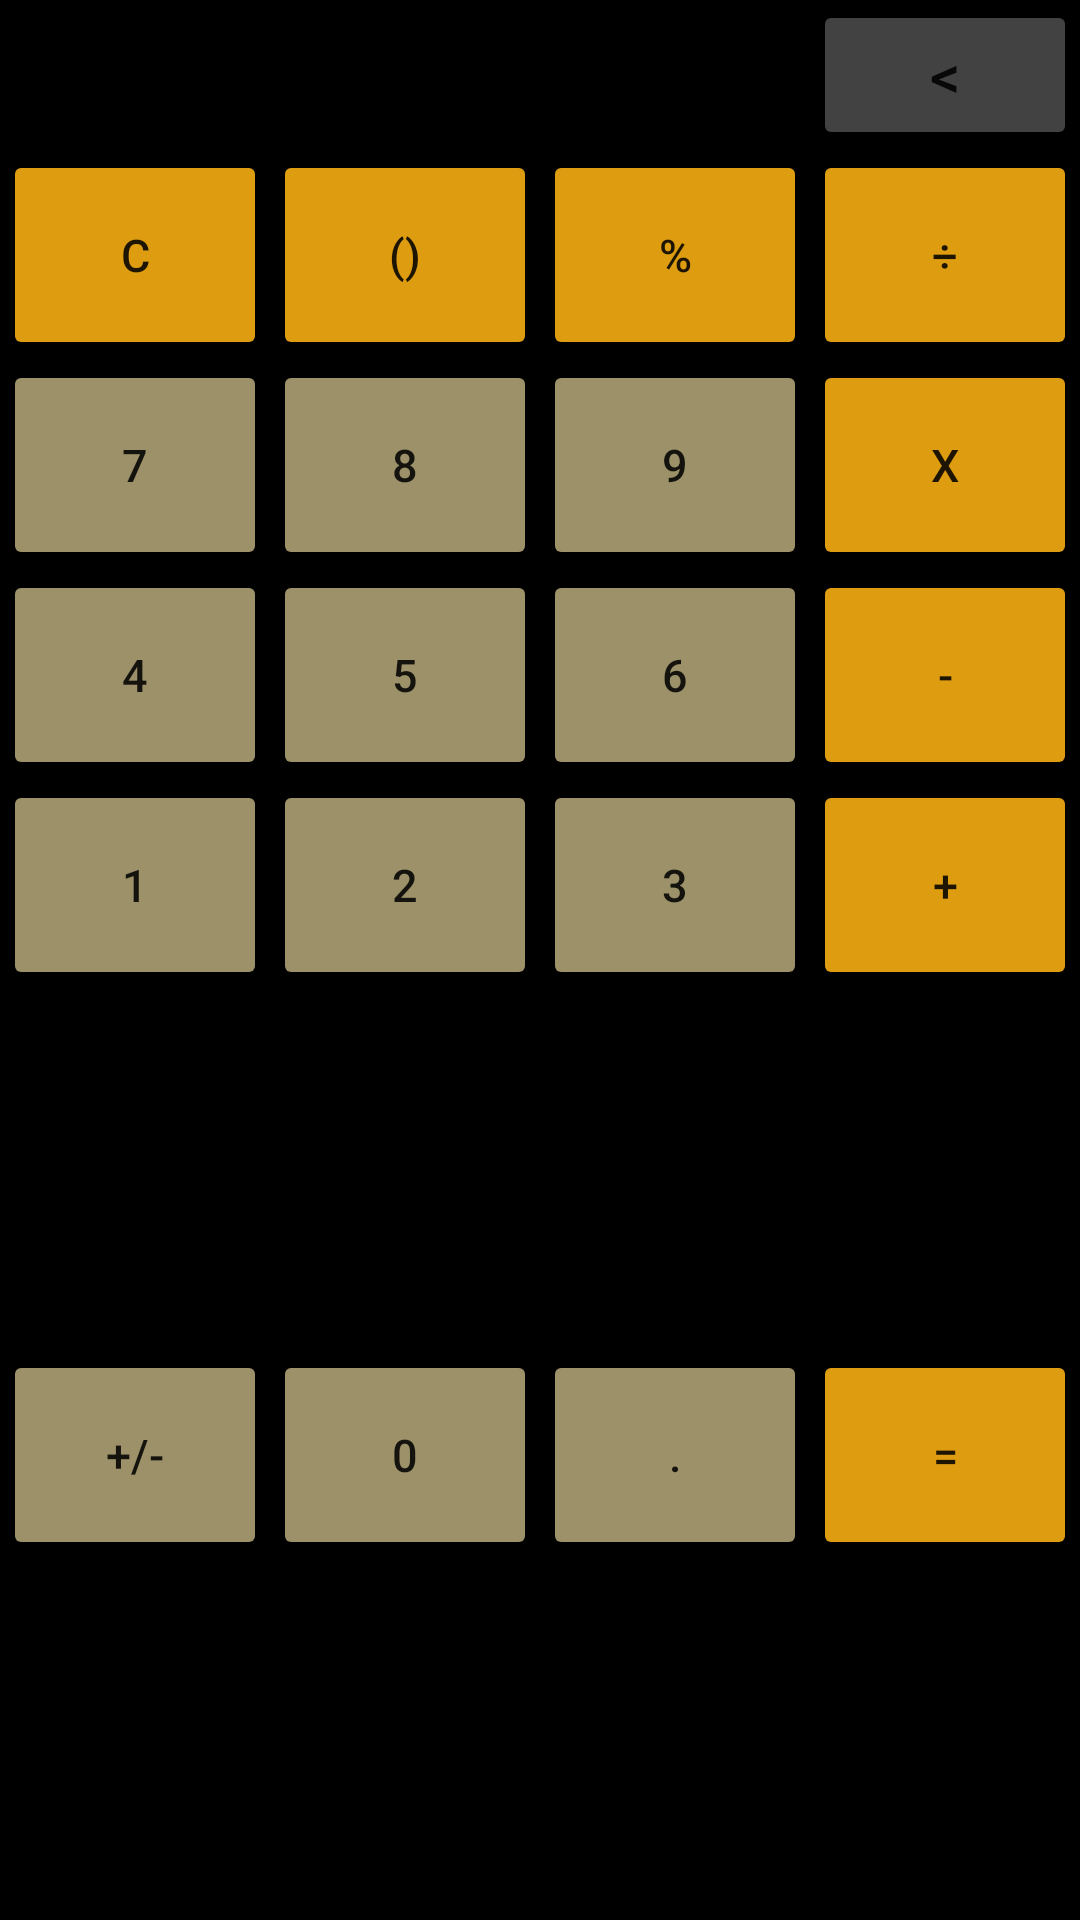

Layout XML and referenced resources for this Android screen:
<!-- AndroidManifest.xml: application theme Theme.Calculator -->
<!-- res/layout/buttons_layout.xml -->
<?xml version="1.0" encoding="utf-8"?>
<GridLayout xmlns:android="http://schemas.android.com/apk/res/android"
    android:layout_width="match_parent"
    android:layout_height="wrap_content"
    android:background="@color/black"
    android:columnCount="4"
    android:rowCount="6"
    android:layout_gravity="bottom|center">


 <Button
     android:id="@+id/backspace"
     android:layout_width="wrap_content"
     android:layout_height="50dp"
     android:layout_column="3"
     android:layout_gravity="center"
     android:backgroundTint="@color/cardview_dark_background"
     android:onClick="backspaceBTN"
     android:text="@string/backspace"
     android:textSize="20sp" />


 <Button
     android:id="@+id/button_c"
     android:layout_width="wrap_content"
     android:layout_height="@dimen/button_height"
     android:layout_columnWeight="1"
     android:layout_gravity="center"
     android:backgroundTint="@color/orange"
     android:onClick="clearBTN"
     android:text="@string/c"
     android:textSize="@dimen/button_text" />

 <Button
     android:id="@+id/button_parentheses"
     android:layout_width="wrap_content"
     android:layout_height="@dimen/button_height"
     android:layout_columnWeight="1"
     android:layout_gravity="center"
     android:backgroundTint="@color/orange"
     android:onClick="parenthesesBNT"
     android:text="@string/parentheses"
     android:textSize="@dimen/button_text" />

 <Button
     android:id="@+id/button_percent"
     android:layout_width="wrap_content"
     android:layout_height="@dimen/button_height"
     android:layout_columnWeight="1"
     android:layout_gravity="center"
     android:backgroundTint="@color/orange"
     android:onClick="percentBTN"
     android:text="@string/percent"
     android:textSize="@dimen/button_text" />

 <Button
     android:id="@+id/button_division"
     android:layout_width="wrap_content"
     android:layout_height="@dimen/button_height"
     android:layout_columnWeight="1"
     android:layout_gravity="center"
     android:backgroundTint="@color/orange"
     android:onClick="divisionBTN"
     android:text="@string/division"
     android:textSize="@dimen/button_text" />

 <Button
     android:id="@+id/button_7"
     android:layout_width="wrap_content"
     android:layout_height="70dp"
     android:layout_gravity="center"
     android:backgroundTint="@color/custom_yellow"
     android:onClick="sevenBTN"
     android:text="@string/_7"
     android:textSize="@dimen/button_text" />

 <Button
     android:id="@+id/button_8"
     android:layout_width="wrap_content"
     android:layout_height="@dimen/button_height"
     android:layout_gravity="center"
     android:backgroundTint="@color/custom_yellow"
     android:onClick="eightBTN"
     android:text="@string/_8"
     android:textSize="@dimen/button_text" />

 <Button
     android:id="@+id/button_9"
     android:layout_width="wrap_content"
     android:layout_height="@dimen/button_height"
     android:layout_gravity="center"
     android:backgroundTint="@color/custom_yellow"
     android:onClick="nineBTN"
     android:text="@string/_9"
     android:textSize="@dimen/button_text" />

 <Button
     android:id="@+id/button_multiplication"
     android:layout_width="wrap_content"
     android:layout_height="@dimen/button_height"
     android:layout_gravity="center"
     android:backgroundTint="@color/orange"
     android:onClick="multiplicationBTN"
     android:text="@string/x"
     android:textSize="@dimen/button_text" />

 <Button
     android:id="@+id/button_4"
     android:layout_width="wrap_content"
     android:layout_height="@dimen/button_height"
     android:layout_gravity="center"
     android:backgroundTint="@color/custom_yellow"
     android:onClick="fourBTN"
     android:text="@string/_4"
     android:textSize="@dimen/button_text" />

 <Button
     android:id="@+id/button_5"
     android:layout_width="wrap_content"
     android:layout_height="@dimen/button_height"
     android:layout_gravity="center"
     android:backgroundTint="@color/custom_yellow"
     android:onClick="fiveBTN"
     android:text="@string/_5"
     android:textSize="@dimen/button_text" />

 <Button
     android:id="@+id/button_6"
     android:layout_width="wrap_content"
     android:layout_height="@dimen/button_height"
     android:layout_gravity="center"
     android:backgroundTint="@color/custom_yellow"
     android:onClick="sixBTN"
     android:text="@string/_6"
     android:textSize="@dimen/button_text" />

 <Button
     android:id="@+id/button_menus"
     android:layout_width="wrap_content"
     android:layout_height="@dimen/button_height"
     android:layout_gravity="center"
     android:backgroundTint="@color/orange"
     android:onClick="minusBTN"
     android:text="@string/menus"
     android:textSize="@dimen/button_text" />

 <Button
     android:id="@+id/button_1"
     android:layout_width="wrap_content"
     android:layout_height="@dimen/button_height"
     android:layout_gravity="center"
     android:backgroundTint="@color/custom_yellow"
     android:onClick="oneBTN"
     android:text="@string/_1"
     android:textSize="@dimen/button_text" />

 <Button
     android:id="@+id/button_2"
     android:layout_width="wrap_content"
     android:layout_height="@dimen/button_height"
     android:layout_gravity="center"
     android:backgroundTint="@color/custom_yellow"
     android:onClick="twoBTN"
     android:text="@string/_2"
     android:textSize="@dimen/button_text" />

 <Button
     android:id="@+id/button_3"
     android:layout_width="wrap_content"
     android:layout_height="@dimen/button_height"
     android:layout_gravity="center"
     android:backgroundTint="@color/custom_yellow"
     android:onClick="threeBTN"
     android:text="@string/_3"
     android:textSize="@dimen/button_text" />

 <Button
     android:id="@+id/button_plus"
     android:layout_width="wrap_content"
     android:layout_height="@dimen/button_height"
     android:layout_gravity="center"
     android:backgroundTint="@color/orange"
     android:onClick="plusBTN"
     android:text="@string/plus"
     android:textSize="@dimen/button_text" />

 <Button
     android:id="@+id/button_plus_minus"
     android:layout_width="wrap_content"
     android:layout_height="@dimen/button_height"
     android:layout_gravity="center"
     android:backgroundTint="@color/custom_yellow"
     android:onClick="plusMinusBTN"
     android:text="@string/plus_minus"
     android:textSize="@dimen/button_text" />

    <Button
        android:id="@+id/button_0"
        android:layout_width="wrap_content"
        android:layout_height="@dimen/button_height"
        android:layout_gravity="center"
        android:backgroundTint="@color/custom_yellow"
        android:onClick="zeroBTN"
        android:text="@string/_0"
        android:textSize="@dimen/button_text" />

 <Button
     android:id="@+id/button_dot"
     android:layout_width="wrap_content"
     android:layout_height="@dimen/button_height"
     android:layout_gravity="center"
     android:backgroundTint="@color/custom_yellow"
     android:onClick="dotBTN"
     android:text="@string/dot"
     android:textSize="@dimen/button_text" />

 <Button
     android:id="@+id/button_equally"
     android:layout_width="wrap_content"
     android:layout_height="@dimen/button_height"
     android:layout_gravity="center"
     android:backgroundTint="@color/orange"
     android:onClick="equalBTN"
     android:text="@string/equally"
     android:textSize="@dimen/button_text" />

</GridLayout>
<!-- resources referenced by this layout -->
<resources>
  <color name="black">#FF000000</color>
  <color name="custom_yellow">#9c9168</color>
  <color name="orange">#de9d10</color>
  <dimen name="button_height">70dp</dimen>
  <dimen name="button_text">15sp</dimen>
  <string name="_0">0</string>
  <string name="_1">1</string>
  <string name="_2">2</string>
  <string name="_3">3</string>
  <string name="_4">4</string>
  <string name="_5">5</string>
  <string name="_6">6</string>
  <string name="_7">7</string>
  <string name="_8">8</string>
  <string name="_9">9</string>
  <string name="backspace">&lt;</string>
  <string name="c">c</string>
  <string name="division">÷</string>
  <string name="dot">.</string>
  <string name="equally">=</string>
  <string name="menus">-</string>
  <string name="parentheses">()</string>
  <string name="percent">%</string>
  <string name="plus">+</string>
  <string name="plus_minus">+/-</string>
  <string name="x">x</string>
  <style name="Theme.Calculator" parent="Theme.MaterialComponents.DayNight.NoActionBar">
          
          <item name="colorOnPrimary">@color/white</item>
          
  
          <item name="colorOnSecondary">@color/black</item>
          
          <item name="android:statusBarColor" tools:targetApi="l">?attr/colorPrimaryVariant</item>
          
      </style>
  <color name="white">#FFFFFFFF</color>
</resources>
